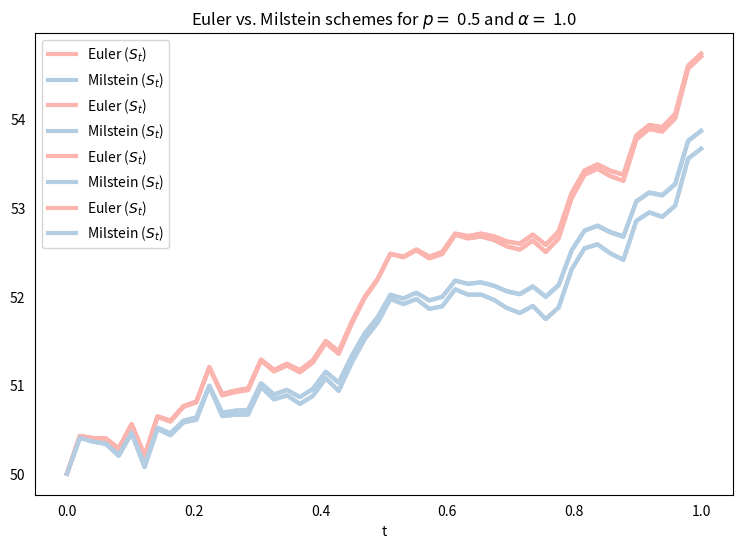

The matplotlib source for this figure:
# Stock Price Modelling. Stochastic Differential Equations
import numpy as np
import matplotlib.pyplot as plt
import itertools

plt.rcParams['figure.figsize'] = (9,6)
plt.rcParams['lines.linewidth'] = 3
plt.rcParams['xtick.bottom'] = False
plt.rcParams['ytick.left'] = False
pal = ["#FBB4AE","#B3CDE3", "#CCEBC5","#CFCCC4"]

# White Noise
def normal_distribution(mean, var, N_samples, seed):
    np.random.seed(seed)
    return np.random.normal(mean, var, N_samples)
def Wiener_process(N, increments):
    Wiener = np.zeros(N)
    for i, element in enumerate(Wiener):
        if(i == 0):
            continue
        Wiener[i] = Wiener[i-1] + increments[i-1]
    return Wiener

# Numerical Schemes
def Euler_scheme(xi_0, sigma_0, S_0, coeff, alfa, p, Wiener1, Wiener2, delta_t, N):
    xi_array = np.full(N, xi_0)
    sigma_array = np.full(N, sigma_0)
    S_array = np.full(N, S_0)

    for i in range(1, N):
        xi_array[i] = xi_array[i-1] + (1.0/alfa) * (sigma_array[i-1] - xi_array[i-1]) * delta_t
        sigma_array[i] = sigma_array[i-1] - (sigma_array[i-1] - xi_array[i-1]) * delta_t + p * sigma_array[i-1] * (Wiener2[i] - Wiener2[i-1])
        S_array[i] = S_array[i-1] + coeff * S_array[i-1] * delta_t + sigma_array[i-1] * S_array[i-1] * (Wiener1[i] - Wiener1[i-1])

    return xi_array, sigma_array, S_array
def Milstein_scheme(xi_0, sigma_0, S_0, coeff, alfa, p, Wiener1, Wiener2, delta_t, N):
    xi_array = np.full(N, xi_0)
    sigma_array = np.full(N, sigma_0)
    S_array = np.full(N, S_0)

    for i in range(1, N):
        xi_array[i] = xi_array[i-1] + (1/alfa) * (sigma_array[i-1] - xi_array[i-1]) * delta_t
        sigma_array[i] = sigma_array[i-1] - (sigma_array[i-1] - xi_array[i-1]) * delta_t + p * sigma_array[i-1] * (Wiener2[i] - Wiener2[i-1]) + 0.5 * p**2 * sigma_array[i-1] * ((Wiener2[i] - Wiener2[i-1])**2 - delta_t)
        S_array[i] = S_array[i-1] + coeff * S_array[i-1] * delta_t + sigma_array[i-1] * S_array[i-1] * (Wiener1[i] - Wiener1[i-1]) + 0.5 * sigma_array[i-1]**2 * S_array[i-1] * ((Wiener1[i] - Wiener1[i-1])**2 - delta_t)

    return xi_array, sigma_array, S_array
def Black_Scholes_exact(sigma_0, coeff, S_0, Wiener1, timestamps, N):
    solution = np.zeros(N)
    for i, t in enumerate(timestamps):
        solution[i] = S_0 * np.exp((coeff - 0.5 * sigma_0**2) * t + Wiener1[i] * sigma_0)
    return solution

# Plotting
def plot_schemes(Euler_array, Milstein_array, alfa, p):
    plt.plot(timestamps, Euler_array, label="Euler ($S_t$)", color=pal[0])
    plt.plot(timestamps, Milstein_array, label="Milstein ($S_t$)", color=pal[1])
    # plt.plot(timestamps, B_S, label="Exact ($S_t$)", color=pal[2])
    plt.title(r"Euler vs. Milstein schemes for $p =$ {p} and $\alpha =$ {alfa}".format(p=p, alfa=alfa))
    plt.xlabel('t')
    plt.legend(loc = 2)
    plt.show()

# Space Parameters
T_end = 1.0
N = 50
delta_t = T_end/N

# General Equation Parameters
S_0 = 50.0
sigma_0 = 0.20
xi_0 = 0.20
coeff = 0.1

# Variable Parameters
p_array = [0, 0.5]
alfa_array = [0.5, 1.0]
p = 0
alfa = 1

# Wiener processes
timestamps = np.linspace(0.0, T_end, N)
increments1 = normal_distribution(0, delta_t, N-1, 1)
increments2 = normal_distribution(0, delta_t, N-1, 2)
Wiener1 = Wiener_process(N, increments1)
Wiener2 = Wiener_process(N, increments2)

# Exact solution (Black-Scholes)
# B_S = Black_Scholes_exact(sigma_0, coeff, S_0, Wiener1, timestamps, N)

# Cartesian product of the two lists
parameter_combinations = itertools.product(alfa_array, p_array)
for pair in parameter_combinations:
    # Numerical solutions
    alfa = pair[0]
    p = pair[1]
    _, _, S_array_E = Euler_scheme(xi_0, sigma_0, S_0, coeff, alfa, p, Wiener1, Wiener2, delta_t, N)
    _, _, S_array_M = Milstein_scheme(xi_0, sigma_0, S_0, coeff, alfa, p, Wiener1, Wiener2, delta_t, N)
    plot_schemes(S_array_E, S_array_M, alfa, p)
